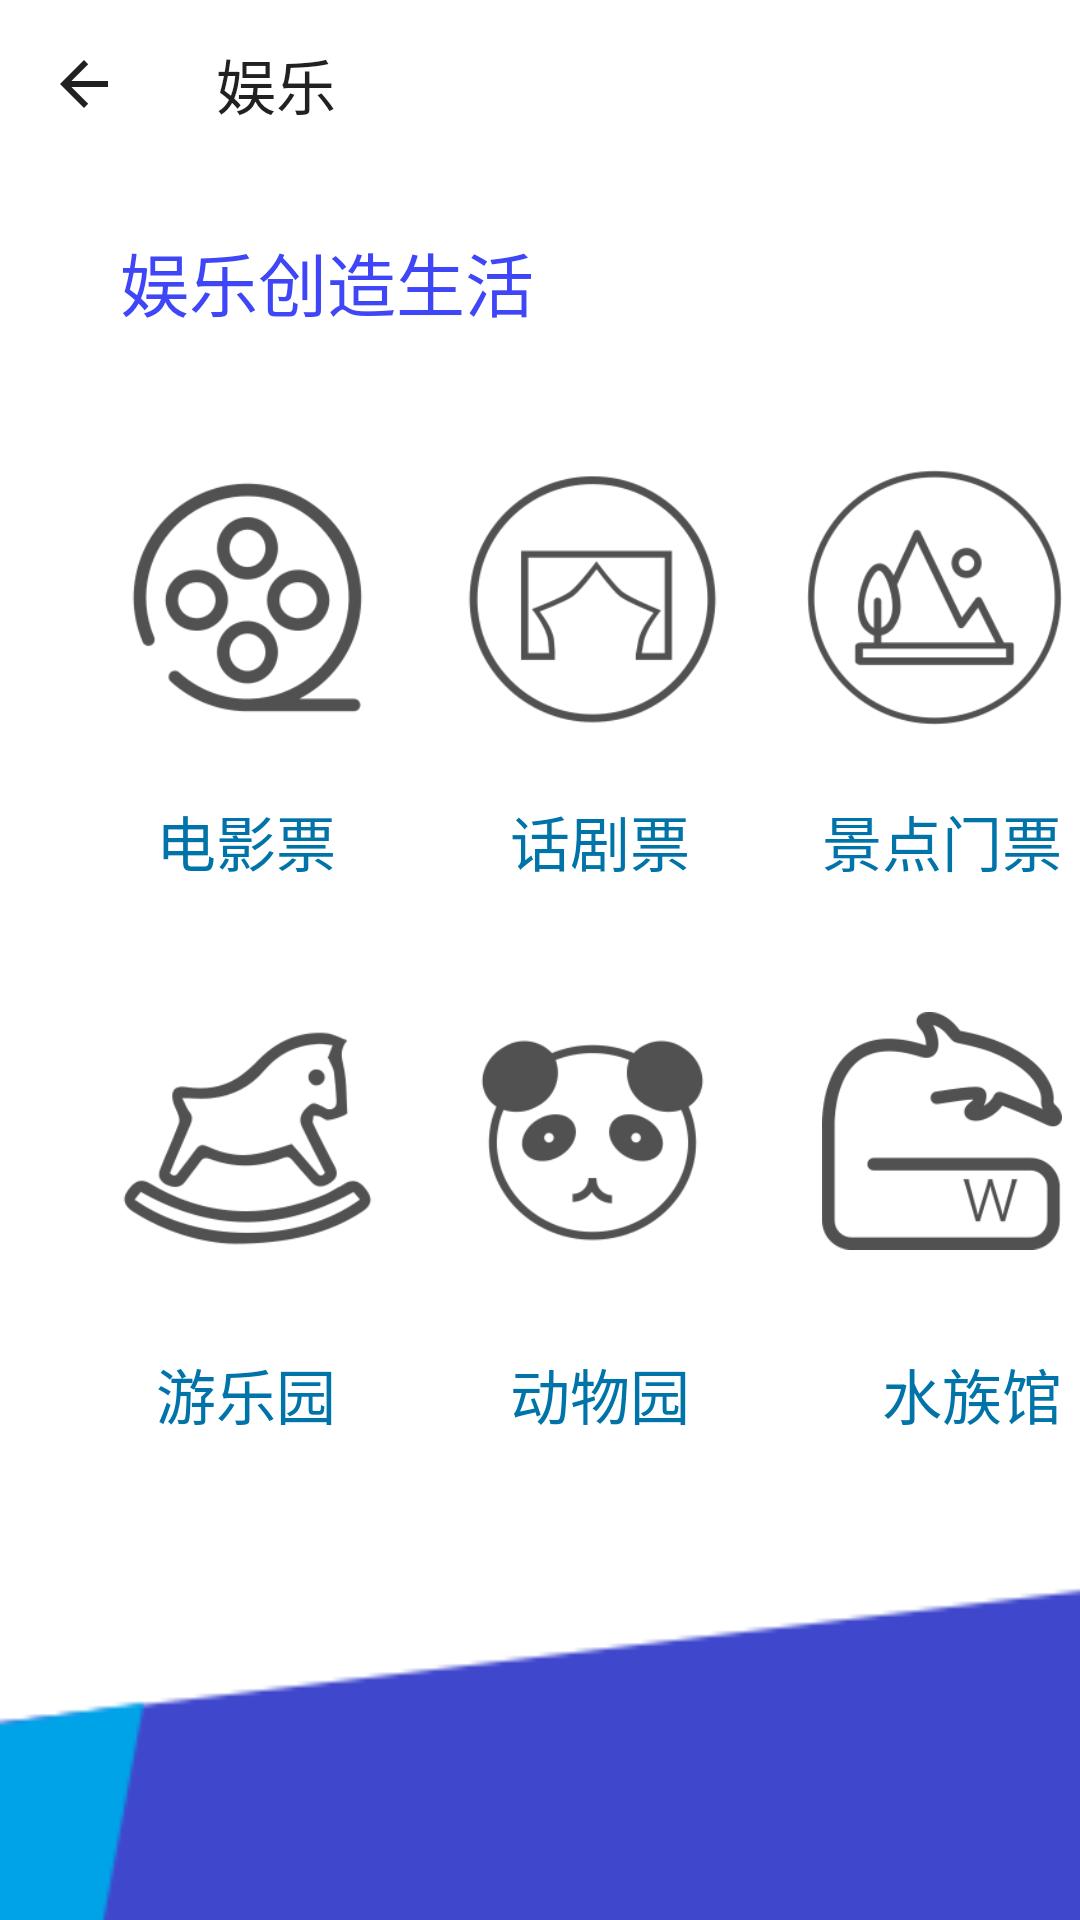

Here is an Android app screen rendered from its layout file. Give the layout XML and the strings, colors and styles it references.
<!-- AndroidManifest.xml: application theme AppThemeNo -->
<!-- res/layout/activity_amusement.xml -->
<?xml version="1.0" encoding="utf-8"?>
<RelativeLayout xmlns:android="http://schemas.android.com/apk/res/android"
    xmlns:app="http://schemas.android.com/apk/res-auto"
    xmlns:tools="http://schemas.android.com/tools"
    android:layout_width="match_parent"
    android:background="@drawable/amuse"
    android:layout_height="match_parent"
    tools:context="com.gy.ticket.AmusementActivity">

    <android.support.v7.widget.Toolbar
        android:layout_width="match_parent"
        android:layout_height="wrap_content"
        app:navigationIcon="?attr/homeAsUpIndicator"
        app:title="@string/amusement">
    </android.support.v7.widget.Toolbar>

    <TextView
        android:id="@+id/tv_amusement_amusement"
        android:layout_width="wrap_content"
        android:layout_height="wrap_content"
        android:layout_alignParentLeft="true"
        android:layout_alignParentStart="true"
        android:layout_alignParentTop="true"
        android:layout_marginLeft="40dp"
        android:layout_marginStart="40dp"
        android:layout_marginTop="77dp"
        android:text="@string/amusement_all"
        android:textColor="#3e46f7"
        android:textSize="23sp" />

    <ImageView
        android:id="@+id/iv_amusement_movie"
        android:layout_width="85dp"
        android:layout_height="85dp"
        app:srcCompat="@drawable/movie"
        android:layout_marginTop="46dp"
        android:layout_below="@+id/tv_amusement_amusement"
        android:layout_alignLeft="@+id/tv_amusement_amusement"
        android:layout_alignStart="@+id/tv_amusement_amusement" />

    <TextView
        android:id="@+id/tv_amusement_movie"
        android:layout_width="wrap_content"
        android:layout_height="wrap_content"
        android:layout_marginTop="24dp"
        android:textSize="20sp"
        android:textColor="#0073a8"
        android:text="@string/movie"
        android:layout_below="@+id/iv_amusement_movie"
        android:layout_alignRight="@+id/iv_amusement_movie"
        android:layout_alignEnd="@+id/iv_amusement_movie"
        android:layout_marginRight="13dp"
        android:layout_marginEnd="13dp" />

    <ImageView
        android:id="@+id/iv_amusement_drama"
        android:layout_width="85dp"
        android:layout_height="85dp"
        app:srcCompat="@drawable/drama"
        android:layout_marginLeft="30dp"
        android:layout_marginStart="30dp"
        android:layout_alignTop="@+id/iv_amusement_movie"
        android:layout_toRightOf="@+id/iv_amusement_movie"
        android:layout_toEndOf="@+id/iv_amusement_movie" />

    <TextView
        android:id="@+id/tv_amusement_drama"
        android:layout_width="wrap_content"
        android:layout_height="wrap_content"
        android:layout_alignEnd="@+id/iv_amusement_drama"
        android:layout_alignRight="@+id/iv_amusement_drama"
        android:layout_alignTop="@+id/tv_amusement_movie"
        android:layout_marginEnd="10dp"
        android:layout_marginRight="10dp"
        android:textSize="20sp"
        android:textColor="#0073a8"
        android:text="@string/drama" />

    <ImageView
        android:id="@+id/iv_amusement_sight"
        android:layout_width="85dp"
        android:layout_height="85dp"
        app:srcCompat="@drawable/sight"
        android:layout_alignTop="@+id/iv_amusement_drama"
        android:layout_toRightOf="@+id/iv_amusement_drama"
        android:layout_toEndOf="@+id/iv_amusement_drama"
        android:layout_marginLeft="29dp"
        android:layout_marginStart="29dp" />

    <TextView
        android:id="@+id/tv_amusement_sight"
        android:layout_width="wrap_content"
        android:layout_height="wrap_content"
        android:textSize="20sp"
        android:textColor="#0073a8"
        android:text="@string/sight"
        android:layout_alignBaseline="@+id/tv_amusement_drama"
        android:layout_alignBottom="@+id/tv_amusement_drama"
        android:layout_alignRight="@+id/iv_amusement_sight"
        android:layout_alignEnd="@+id/iv_amusement_sight" />

    <ImageView
        android:id="@+id/iv_amusement_park"
        android:layout_width="85dp"
        android:layout_height="85dp"
        android:layout_marginTop="42dp"
        app:srcCompat="@drawable/park"
        android:layout_below="@+id/tv_amusement_movie"
        android:layout_alignLeft="@+id/iv_amusement_movie"
        android:layout_alignStart="@+id/iv_amusement_movie" />

    <TextView
        android:id="@+id/tv_amusement_park"
        android:layout_width="wrap_content"
        android:layout_height="wrap_content"
        android:layout_marginTop="28dp"
        android:text="@string/park"
        android:layout_below="@+id/iv_amusement_park"
        android:textSize="20sp"
        android:textColor="#0073a8"
        android:layout_alignLeft="@+id/tv_amusement_movie"
        android:layout_alignStart="@+id/tv_amusement_movie" />

    <ImageView
        android:id="@+id/iv_amusement_zoo"
        android:layout_width="85dp"
        android:layout_height="85dp"
        app:srcCompat="@drawable/zoo"
        android:layout_alignTop="@+id/iv_amusement_park"
        android:layout_alignLeft="@+id/iv_amusement_drama"
        android:layout_alignStart="@+id/iv_amusement_drama" />

    <TextView
        android:id="@+id/tv_amusement_zoo"
        android:layout_width="wrap_content"
        android:layout_height="wrap_content"
        android:textSize="20sp"
        android:textColor="#0073a8"
        android:text="@string/zoo"
        android:layout_alignBaseline="@+id/tv_amusement_park"
        android:layout_alignBottom="@+id/tv_amusement_park"
        android:layout_alignLeft="@+id/tv_amusement_drama"
        android:layout_alignStart="@+id/tv_amusement_drama" />

    <ImageView
        android:id="@+id/iv_amusement_aquarium"
        android:layout_width="80dp"
        android:layout_height="80dp"
        app:srcCompat="@drawable/aquarium"
        android:layout_alignTop="@+id/iv_amusement_zoo"
        android:layout_alignLeft="@+id/tv_amusement_sight"
        android:layout_alignStart="@+id/tv_amusement_sight" />

    <TextView
        android:id="@+id/tv_amusement_aquarium"
        android:layout_width="wrap_content"
        android:layout_height="wrap_content"
        android:layout_alignEnd="@+id/tv_amusement_sight"
        android:layout_alignRight="@+id/tv_amusement_sight"
        android:layout_alignTop="@+id/tv_amusement_zoo"
        android:textSize="20sp"
        android:textColor="#0073a8"
        android:text="@string/aquarium" />
</RelativeLayout>
<!-- resources referenced by this layout -->
<resources>
  <!-- drawable amuse: png bitmap (drawable, 3834 bytes) -->
  <!-- drawable aquarium: png bitmap (drawable, 17699 bytes) -->
  <!-- drawable drama: png bitmap (drawable, 20638 bytes) -->
  <!-- drawable movie: png bitmap (drawable, 23797 bytes) -->
  <!-- drawable park: png bitmap (drawable, 21114 bytes) -->
  <!-- drawable sight: png bitmap (drawable, 23929 bytes) -->
  <!-- drawable zoo: png bitmap (drawable, 17591 bytes) -->
  <string name="amusement">娱乐</string>
  <string name="amusement_all">娱乐创造生活</string>
  <string name="aquarium">水族馆</string>
  <string name="drama">话剧票</string>
  <string name="movie">电影票</string>
  <string name="park">游乐园</string>
  <string name="sight">景点门票</string>
  <string name="zoo">动物园</string>
  <style name="AppThemeNo" parent="Theme.AppCompat.Light.NoActionBar">
          
          <item name="colorPrimary">@color/colorPrimary</item>
          <item name="colorPrimaryDark">@color/colorPrimaryDark</item>
          <item name="colorAccent">@color/colorAccent</item>
      </style>
  <color name="colorPrimary">#34b7dc</color>
  <color name="colorPrimaryDark">#57b6f1</color>
  <color name="colorAccent">#299ade</color>
</resources>
